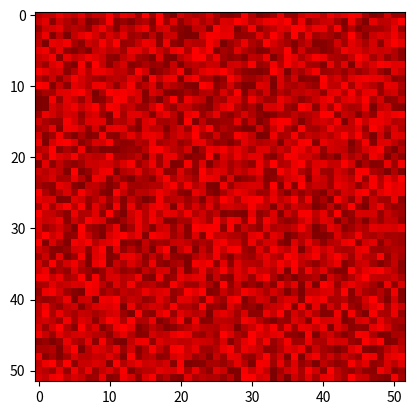

This chart was generated by the following Python code:
#!/usr/bin/env python3
# -*- coding: utf-8 -*-
"""
Created on Sun Dec 18 15:11:32 2022

[redacted]
"""

# Python program to shuffle a deck of card

# importing modules
import itertools, random
import numpy as np
import matplotlib.pyplot as plt
from matplotlib.colors import LinearSegmentedColormap

# make an array for the 52 shuffled decks
arrayNp = np.empty([52,52])

# make a deck of cards
# deck = list(itertools.product(range(1,14),['Spade','Heart','Diamond','Club']))
# deckNum = list(itertools.product(range(1,53)))
deckNp = np.arange(52)

# shuffle the cards
# random.shuffle(deck)
# random.shuffle(deckNum)
for i in range(52):
    np.random.shuffle(deckNp)
    arrayNp[i,:] = deckNp

# draw ten cards
# print("You got:")
# for i in range(10):
#    print(deck[i][0], "of", deck[i][1])
#    print(deckNum[i][0])
#    print(deckNp[i])
   
#  first color is black-er (0.0 would be black), last is "true" red
colors = [(0.5, 0, 0), (1, 0, 0)] 
cm = LinearSegmentedColormap.from_list("Custom", colors, N=50)
mat = np.indices((52,52))[1]
#plt.imshow(mat, cmap=cm)
plt.imshow(arrayNp, cmap=cm)
plt.show()


# test comment